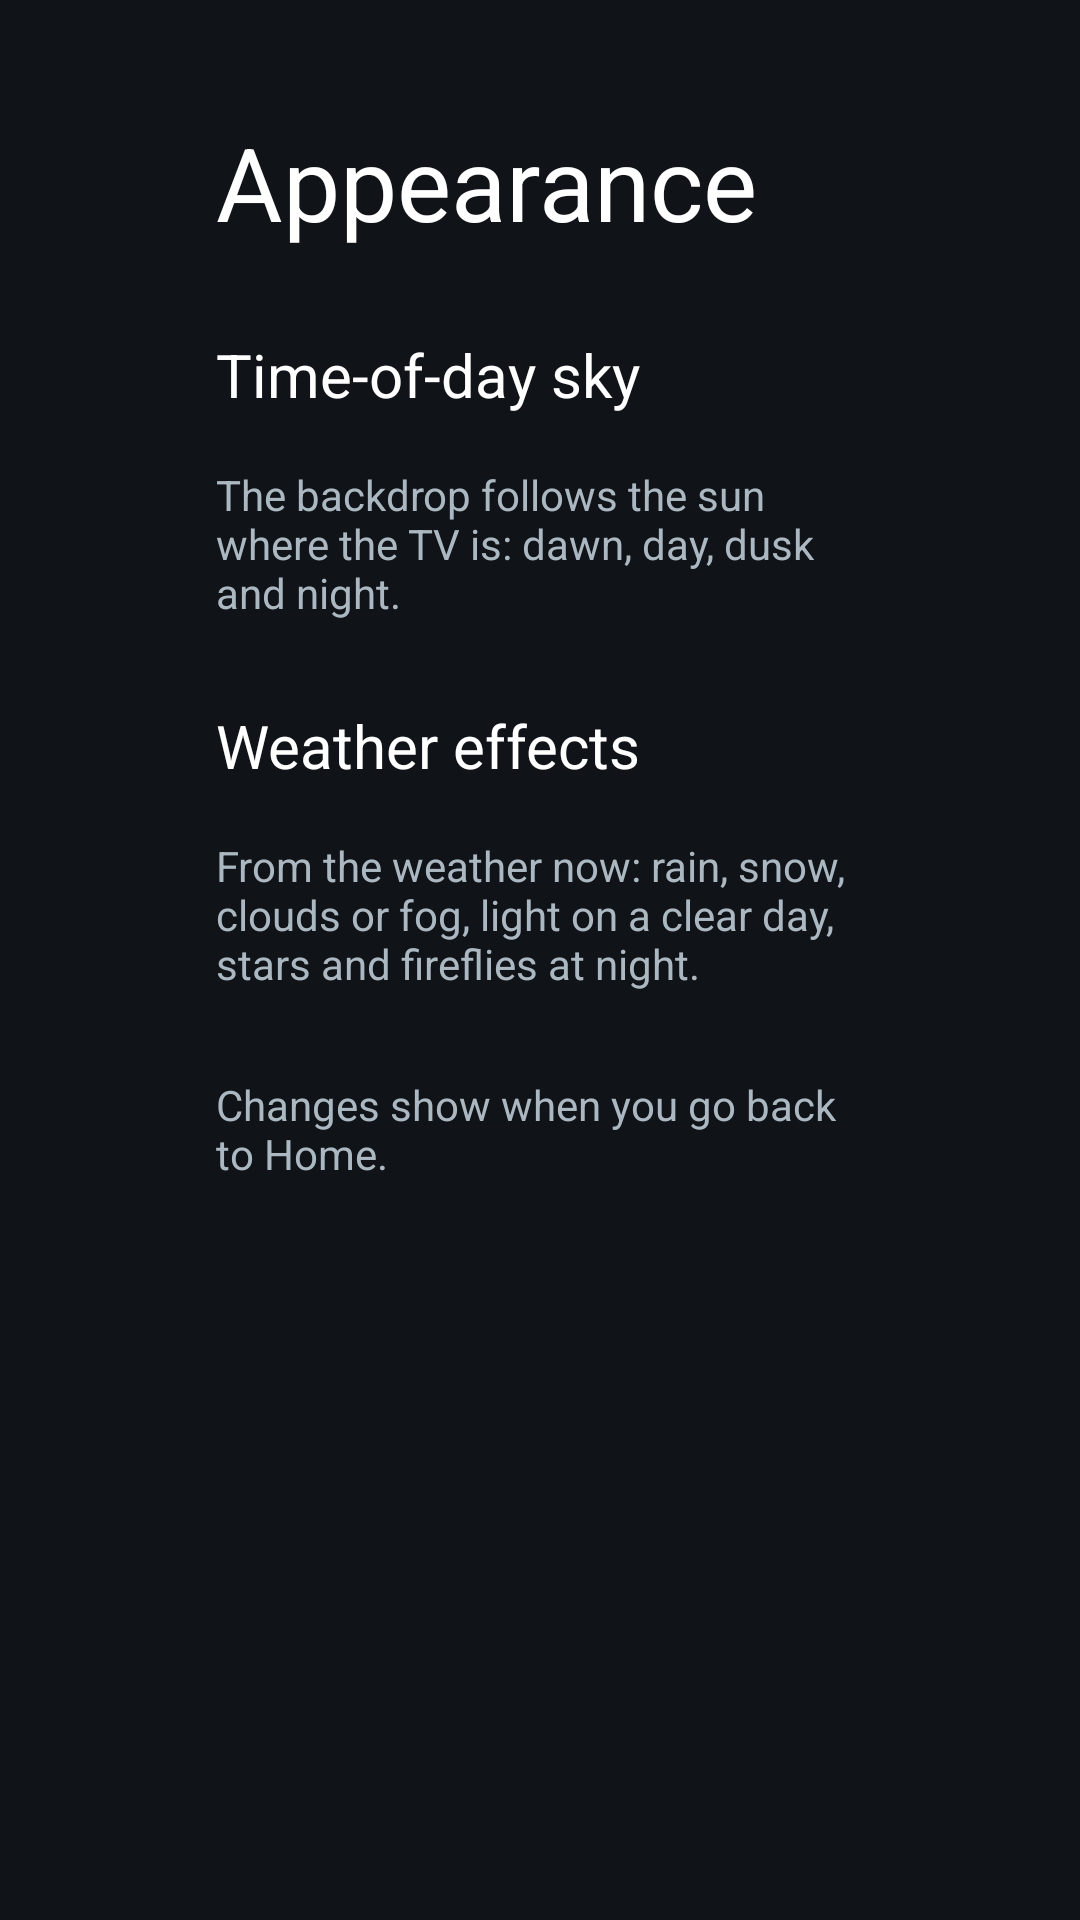

Android layout source for this screen:
<!-- AndroidManifest.xml: application theme Theme.TvHome -->
<!-- res/layout/activity_appearance_settings.xml -->
<?xml version="1.0" encoding="utf-8"?>
<ScrollView xmlns:android="http://schemas.android.com/apk/res/android"
    android:layout_width="match_parent"
    android:layout_height="match_parent"
    android:background="#FF101419"
    android:fillViewport="true">

    <LinearLayout
        android:layout_width="match_parent"
        android:layout_height="wrap_content"
        android:orientation="vertical"
        android:paddingStart="72dp"
        android:paddingEnd="72dp"
        android:paddingTop="38dp"
        android:paddingBottom="38dp">

        <TextView
            android:layout_width="match_parent"
            android:layout_height="wrap_content"
            android:text="@string/appearance"
            android:textColor="#FFFFFFFF"
            android:textSize="34sp" />

        <TextView
            android:layout_width="match_parent"
            android:layout_height="wrap_content"
            android:layout_marginTop="28dp"
            android:text="@string/sky_label"
            android:textColor="#FFFFFFFF"
            android:textSize="20sp" />

        <LinearLayout
            android:id="@+id/skyChoices"
            android:layout_width="match_parent"
            android:layout_height="wrap_content"
            android:layout_marginTop="10dp"
            android:orientation="horizontal" />

        <TextView
            android:layout_width="match_parent"
            android:layout_height="wrap_content"
            android:layout_marginTop="7dp"
            android:text="@string/sky_hint"
            android:textColor="#FFACB8C1"
            android:textSize="14sp" />

        <TextView
            android:layout_width="match_parent"
            android:layout_height="wrap_content"
            android:layout_marginTop="28dp"
            android:text="@string/weather_fx_label"
            android:textColor="#FFFFFFFF"
            android:textSize="20sp" />

        <LinearLayout
            android:id="@+id/fxChoices"
            android:layout_width="match_parent"
            android:layout_height="wrap_content"
            android:layout_marginTop="10dp"
            android:orientation="horizontal" />

        <TextView
            android:layout_width="match_parent"
            android:layout_height="wrap_content"
            android:layout_marginTop="7dp"
            android:text="@string/weather_fx_hint"
            android:textColor="#FFACB8C1"
            android:textSize="14sp" />

        <TextView
            android:layout_width="match_parent"
            android:layout_height="wrap_content"
            android:layout_marginTop="28dp"
            android:text="@string/appearance_applies"
            android:textColor="#FFACB8C1"
            android:textSize="14sp" />
    </LinearLayout>
</ScrollView>
<!-- resources referenced by this layout -->
<resources>
  <string name="appearance">Appearance</string>
  <string name="appearance_applies">Changes show when you go back to Home.</string>
  <string name="sky_hint">The backdrop follows the sun where the TV is: dawn, day, dusk and night.</string>
  <string name="sky_label">Time-of-day sky</string>
  <string name="weather_fx_hint">From the weather now: rain, snow, clouds or fog, light on a clear day, stars and fireflies at night.</string>
  <string name="weather_fx_label">Weather effects</string>
  <style name="Theme.TvHome" parent="android:Theme.Material.NoActionBar.Fullscreen">
          <item name="android:windowBackground">@android:color/black</item>
          <item name="android:colorBackground">@android:color/black</item>
          <item name="android:windowAnimationStyle">@null</item>
      </style>
</resources>
